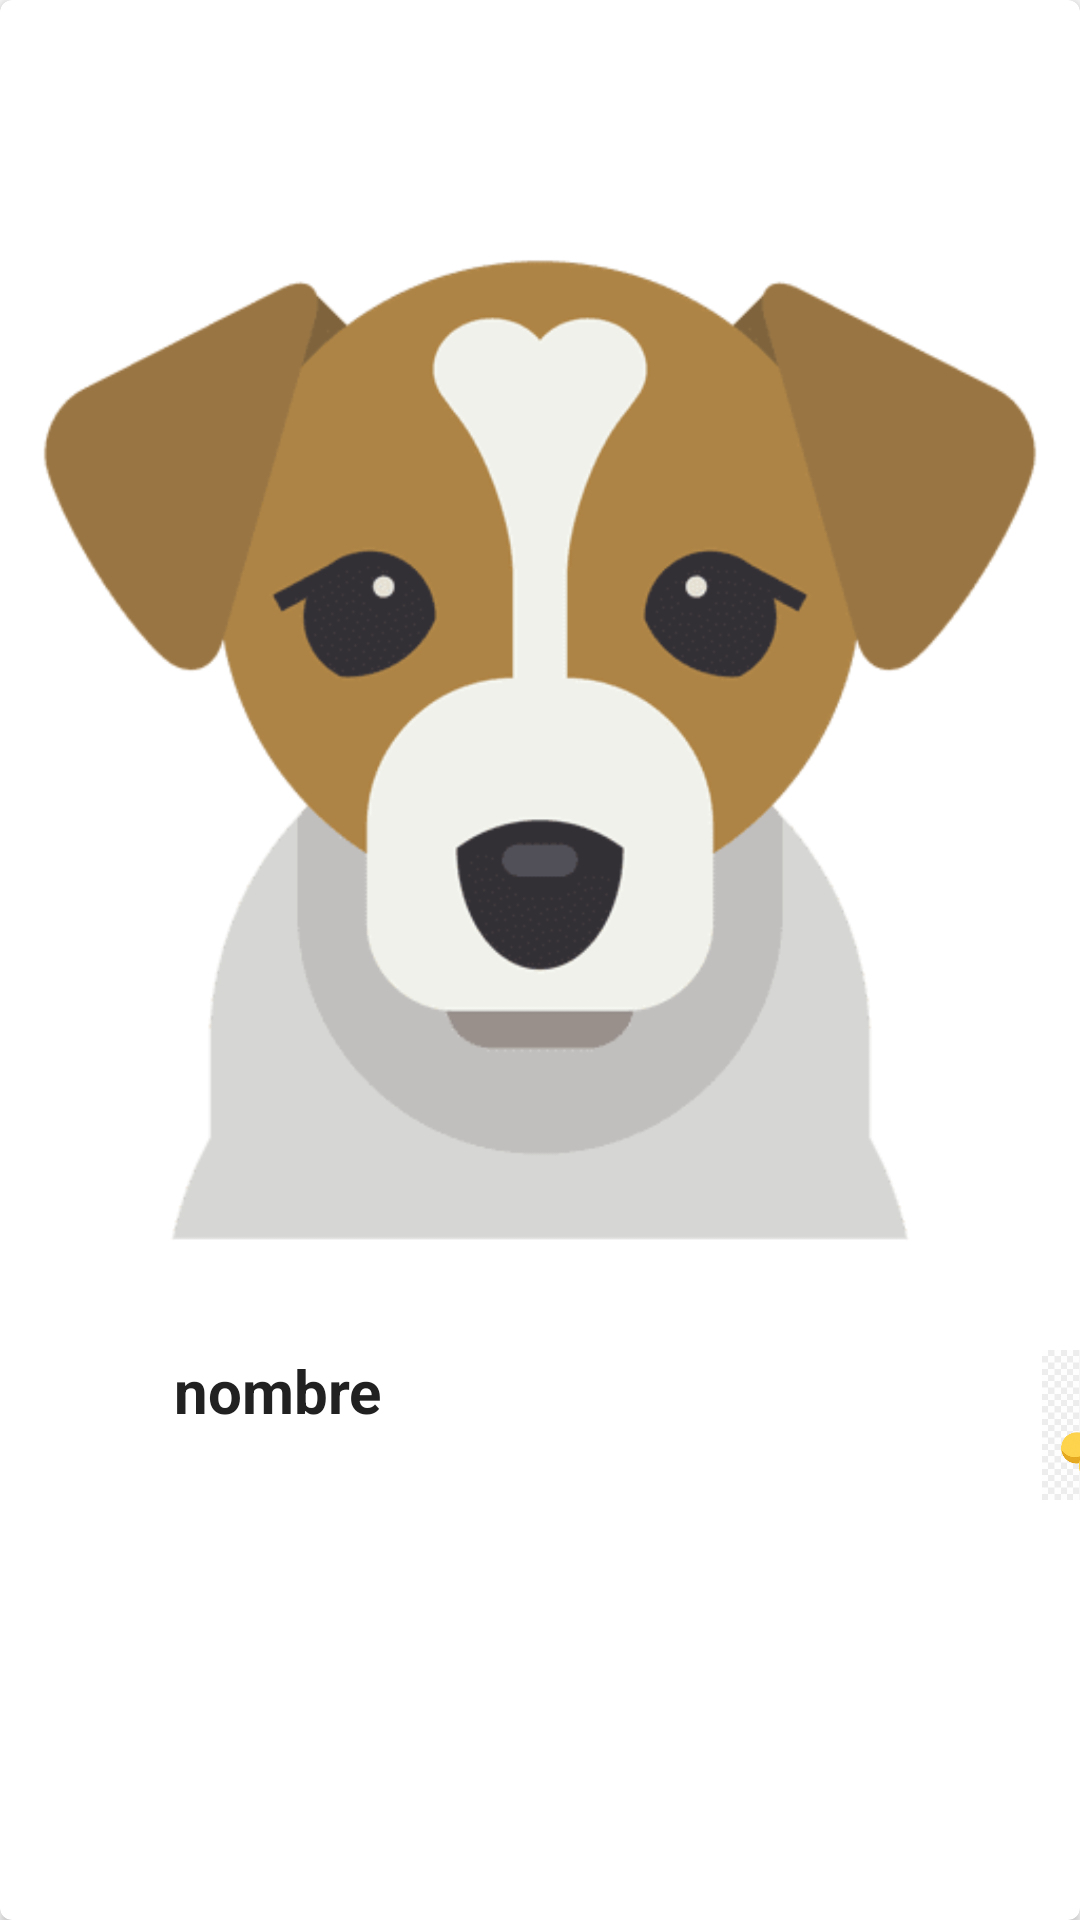

Produce the Android XML layout that renders to this screen, including the resource entries it uses.
<!-- AndroidManifest.xml: application theme AppTheme -->
<!-- res/layout/cardview_mascota.xml -->
<?xml version="1.0" encoding="utf-8"?>
<androidx.cardview.widget.CardView
    xmlns:android="http://schemas.android.com/apk/res/android"
    xmlns:card_view="http://schemas.android.com/apk/res-auto"
    android:id="@+id/cvMascota"
    android:layout_height="match_parent"
    android:layout_width="match_parent"
    android:layout_marginBottom="@dimen/activity_vertical_margin"
    card_view:cardCornerRadius="@dimen/corner_radius_cardview"
    >

    <LinearLayout
        android:id="@+id/llFoto"
        android:layout_width="match_parent"
        android:layout_height="500dp"
        android:orientation="vertical">

        <ImageView
            android:id="@+id/imgFoto"
            android:layout_width="match_parent"
            android:layout_height="wrap_content"
            android:src="@drawable/perro1" />
    </LinearLayout>

    <LinearLayout
        android:layout_width="wrap_content"
        android:layout_height="wrap_content"
        android:orientation="horizontal"
        android:layout_marginTop="450dp"
        >
        <ImageButton
            android:id="@+id/btnHueso"
            android:layout_width="38dp"
            android:layout_height="38dp"
            android:layout_marginHorizontal="10dp"
            android:background="@drawable/hueso_blanco" />

        <TextView
            android:id="@+id/tvNombre"
            android:layout_width="wrap_content"
            android:layout_height="wrap_content"
            android:text="@string/mNombre"
            android:textSize="@dimen/nombre_cardview"
            android:textStyle="bold" />

        <ImageButton
            android:id="@+id/btnRaiting"
            android:layout_width="50dp"
            android:layout_height="50dp"
            android:layout_marginHorizontal="220dp"
            android:background="@drawable/hueso_amarrillo" />


    </LinearLayout>


</androidx.cardview.widget.CardView>
<!-- resources referenced by this layout -->
<resources>
  <dimen name="activity_vertical_margin">16dp</dimen>
  <dimen name="corner_radius_cardview">4dp</dimen>
  <dimen name="nombre_cardview">20sp</dimen>
  <!-- drawable hueso_amarrillo: png bitmap (drawable-hdpi, 41340 bytes) -->
  <!-- drawable perro1: png bitmap (drawable-tvdpi, 80927 bytes) -->
  <string name="mNombre">nombre</string>
  <style name="AppTheme" parent="Theme.AppCompat.Light.NoActionBar">
          
          <item name="colorPrimary">@color/colorBlanco</item>
          <item name="colorPrimaryDark">@color/colorPrimaryDark</item>
          <item name="colorAccent">@color/colorAccent</item>
          <item name="android:textColor">@color/textoTitulo</item>
      </style>
  <color name="colorBlanco">#FFFFFF</color>
  <color name="colorPrimaryDark">#212121</color>
  <color name="colorAccent">#ff3d00</color>
  <color name="textoTitulo">#212121</color>
</resources>
